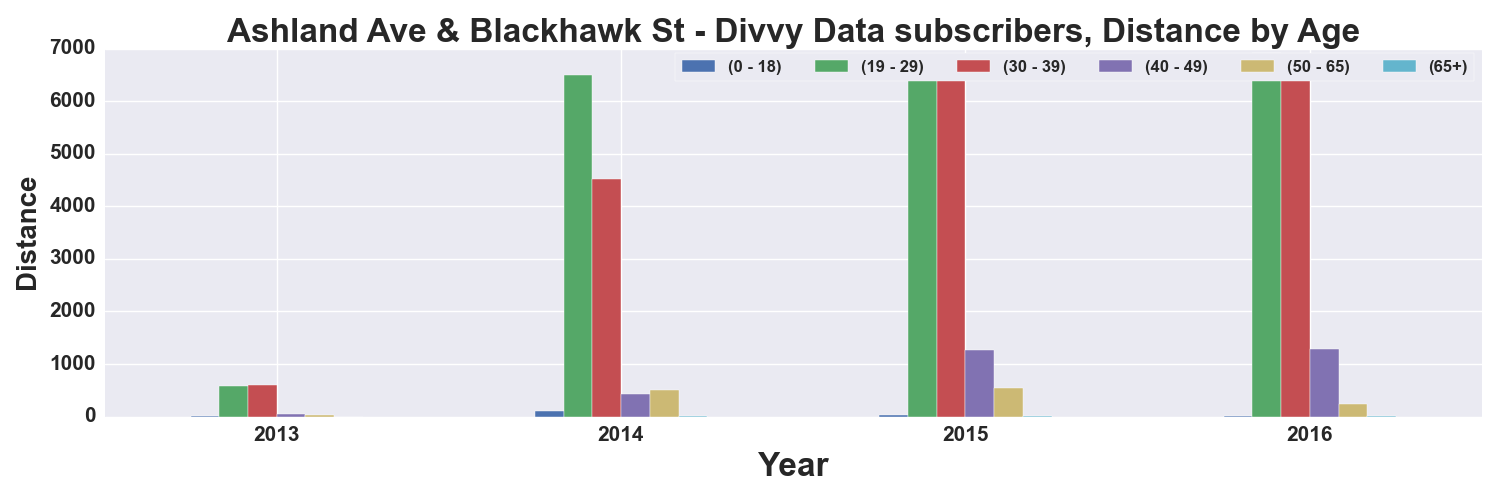

Source data for this figure (header and first rows):
, START TIME YEAR, DISTANCE_Miles, DISTANCE_Miles, DISTANCE_Miles, DISTANCE_Miles, DISTANCE_Miles, DISTANCE_Miles
AGE_GROUP, , 0 - 18, 19 - 29, 30 - 39, 40 - 49, 50 - 65, 65+
0, 2013, 2.883, 572.8, 592.7, 57.67, 24.6, 
1, 2014, 99.19, 6504, 4520, 437, 511.5, 1.999
2, 2015, 33.77, 6634, 6570, 1267, 550.3, 20.28
3, 2016, 2.915, 6909, 6634, 1294, 236, 10.15
